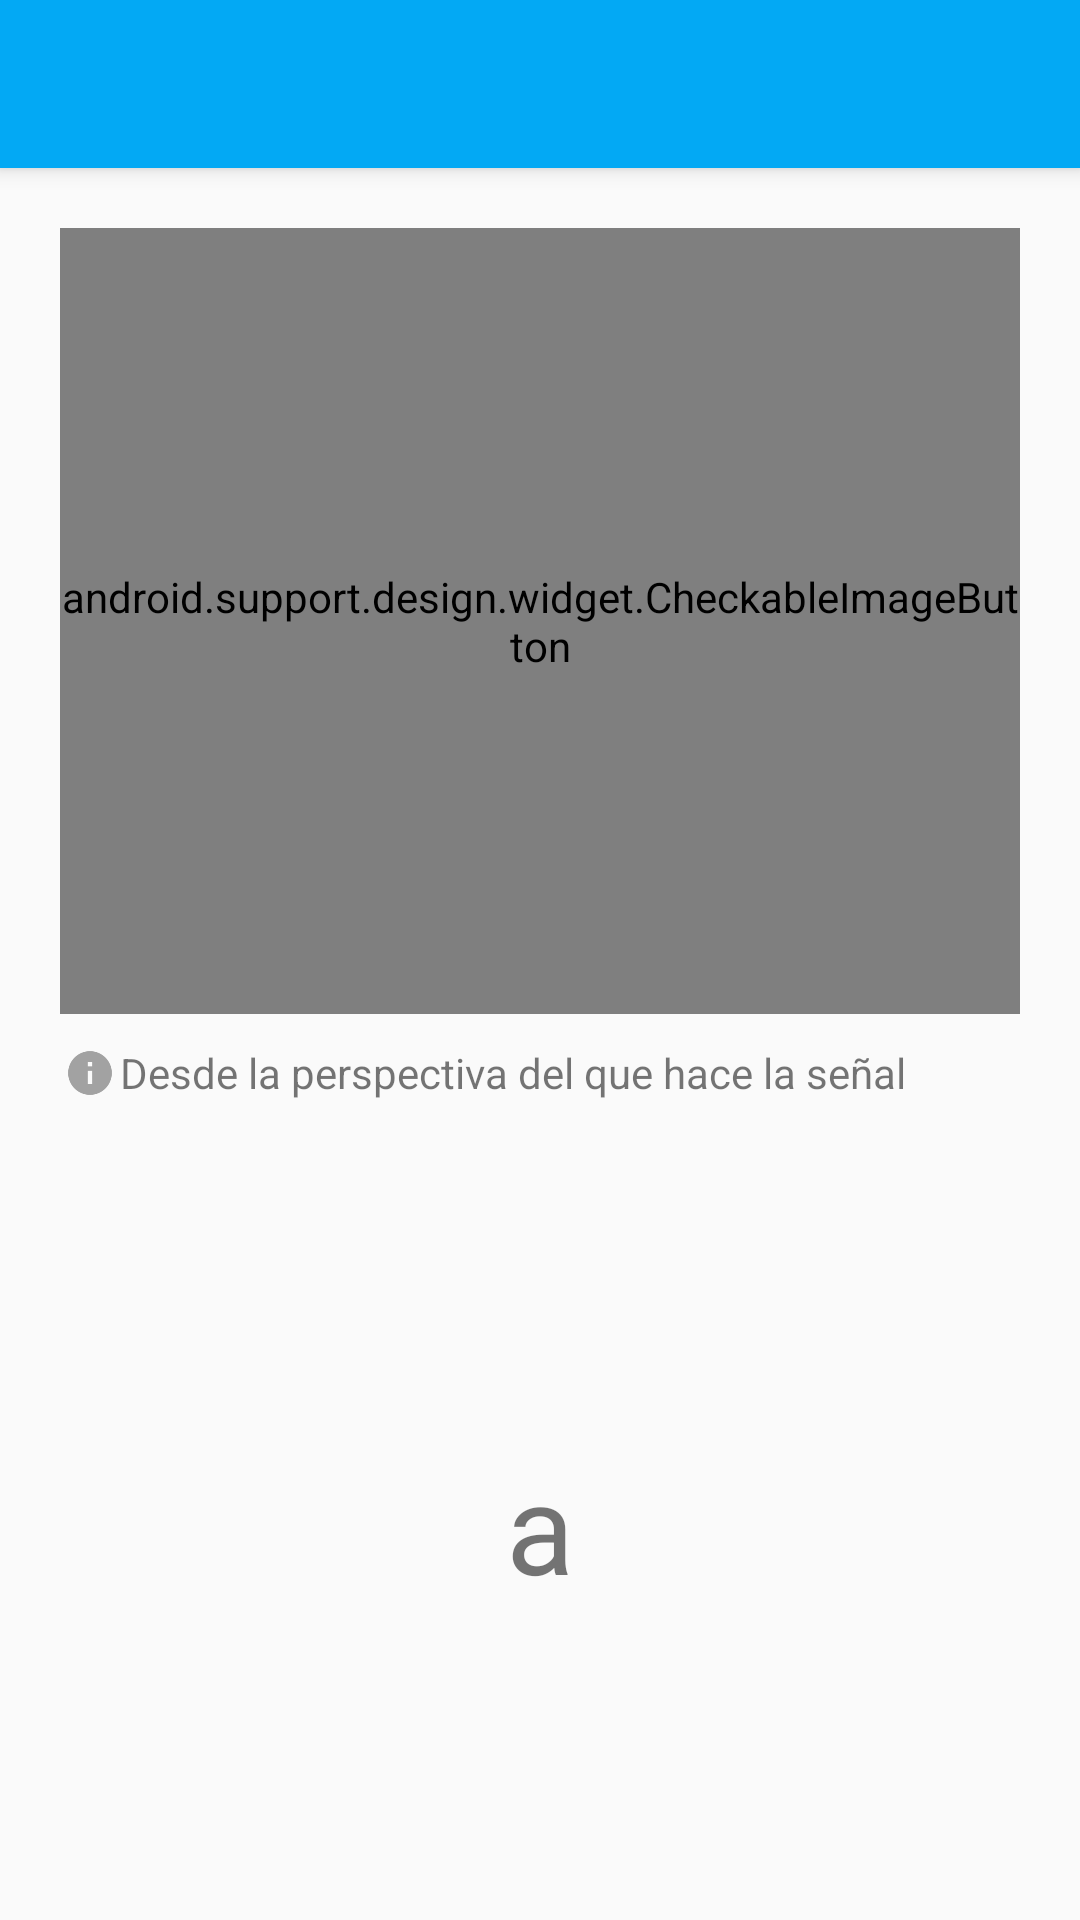

Write the Android layout XML for this screen, with the resource values it uses.
<!-- AndroidManifest.xml: application theme AppTheme -->
<!-- res/layout/activity_letter_c.xml -->
<?xml version="1.0" encoding="utf-8"?>
<LinearLayout xmlns:android="http://schemas.android.com/apk/res/android"
    android:orientation="vertical"
    xmlns:tools="http://schemas.android.com/tools"
    android:layout_width="match_parent"
    android:layout_height="match_parent"
    tools:context="com.application.calderon.SignsLanguage.com.application.calderon.SignsLenguage.SignsLenguage.Images.LetterC">


    <include android:id="@+id/toolbar"
        layout="@layout/toolbar"/>

    <LinearLayout
        android:layout_width="match_parent"
        android:layout_height="match_parent"
        android:orientation="vertical"
        >

        <android.support.design.widget.CheckableImageButton
            android:layout_width="match_parent"
            android:layout_height="0dp"
            android:layout_weight=".4"
            android:layout_marginTop="20dp"
            android:layout_marginLeft="20dp"
            android:layout_marginRight="20dp"
            android:id="@+id/imageButtonLetter_c"/>

        <RelativeLayout
            android:layout_width="match_parent"
            android:layout_height=".0dp"
            android:layout_weight=".06"
            android:layout_marginLeft="20dp">

            <ImageView
                android:id="@+id/textViewinfo"
                android:layout_width="20dp"
                android:layout_height="wrap_content"
                android:layout_centerVertical="true"
                android:src="@mipmap/ic_info"/>
            <TextView
                android:layout_width="wrap_content"
                android:layout_height="wrap_content"
                android:text="Desde la perspectiva del que hace la señal"
                android:layout_centerVertical="true"
                android:layout_toRightOf="@id/textViewinfo"/>
        </RelativeLayout>


        <TextView
            android:id="@+id/textViewLetterSelect_c"
            android:layout_width="match_parent"
            android:layout_height="0dp"
            android:layout_gravity="center"
            android:layout_weight=".4"
            android:gravity="center"
            android:text="a"
            android:textSize="42dp" />

    </LinearLayout>

</LinearLayout>
<!-- res/layout/toolbar.xml (included above) -->
<?xml version="1.0" encoding="utf-8"?>
<android.support.v7.widget.Toolbar xmlns:app="http://schemas.android.com/apk/res-auto"
    xmlns:android="http://schemas.android.com/apk/res/android"
    android:layout_width="match_parent"
    android:layout_height="?attr/actionBarSize"
    android:background="?attr/colorPrimary"
    android:elevation="4dp"
    android:theme="@style/ThemeOverlay.AppCompat.Dark.ActionBar"
    app:popupTheme="@style/ThemeOverlay.AppCompat.Light" />
<!-- resources referenced by this layout -->
<resources>
  <!-- mipmap ic_info: png bitmap (mipmap-hdpi, 868 bytes) -->
  <style name="AppTheme" parent="Theme.AppCompat.Light.NoActionBar">
          
          <item name="colorPrimary">@color/colorPrimary</item>
          <item name="colorPrimaryDark">@color/colorPrimaryDark</item>
          <item name="colorAccent">@color/colorAccent</item>
      </style>
  <color name="colorPrimary">#03A9F4</color>
  <color name="colorPrimaryDark">#0288D1</color>
  <color name="colorAccent">#607D8B</color>
</resources>
